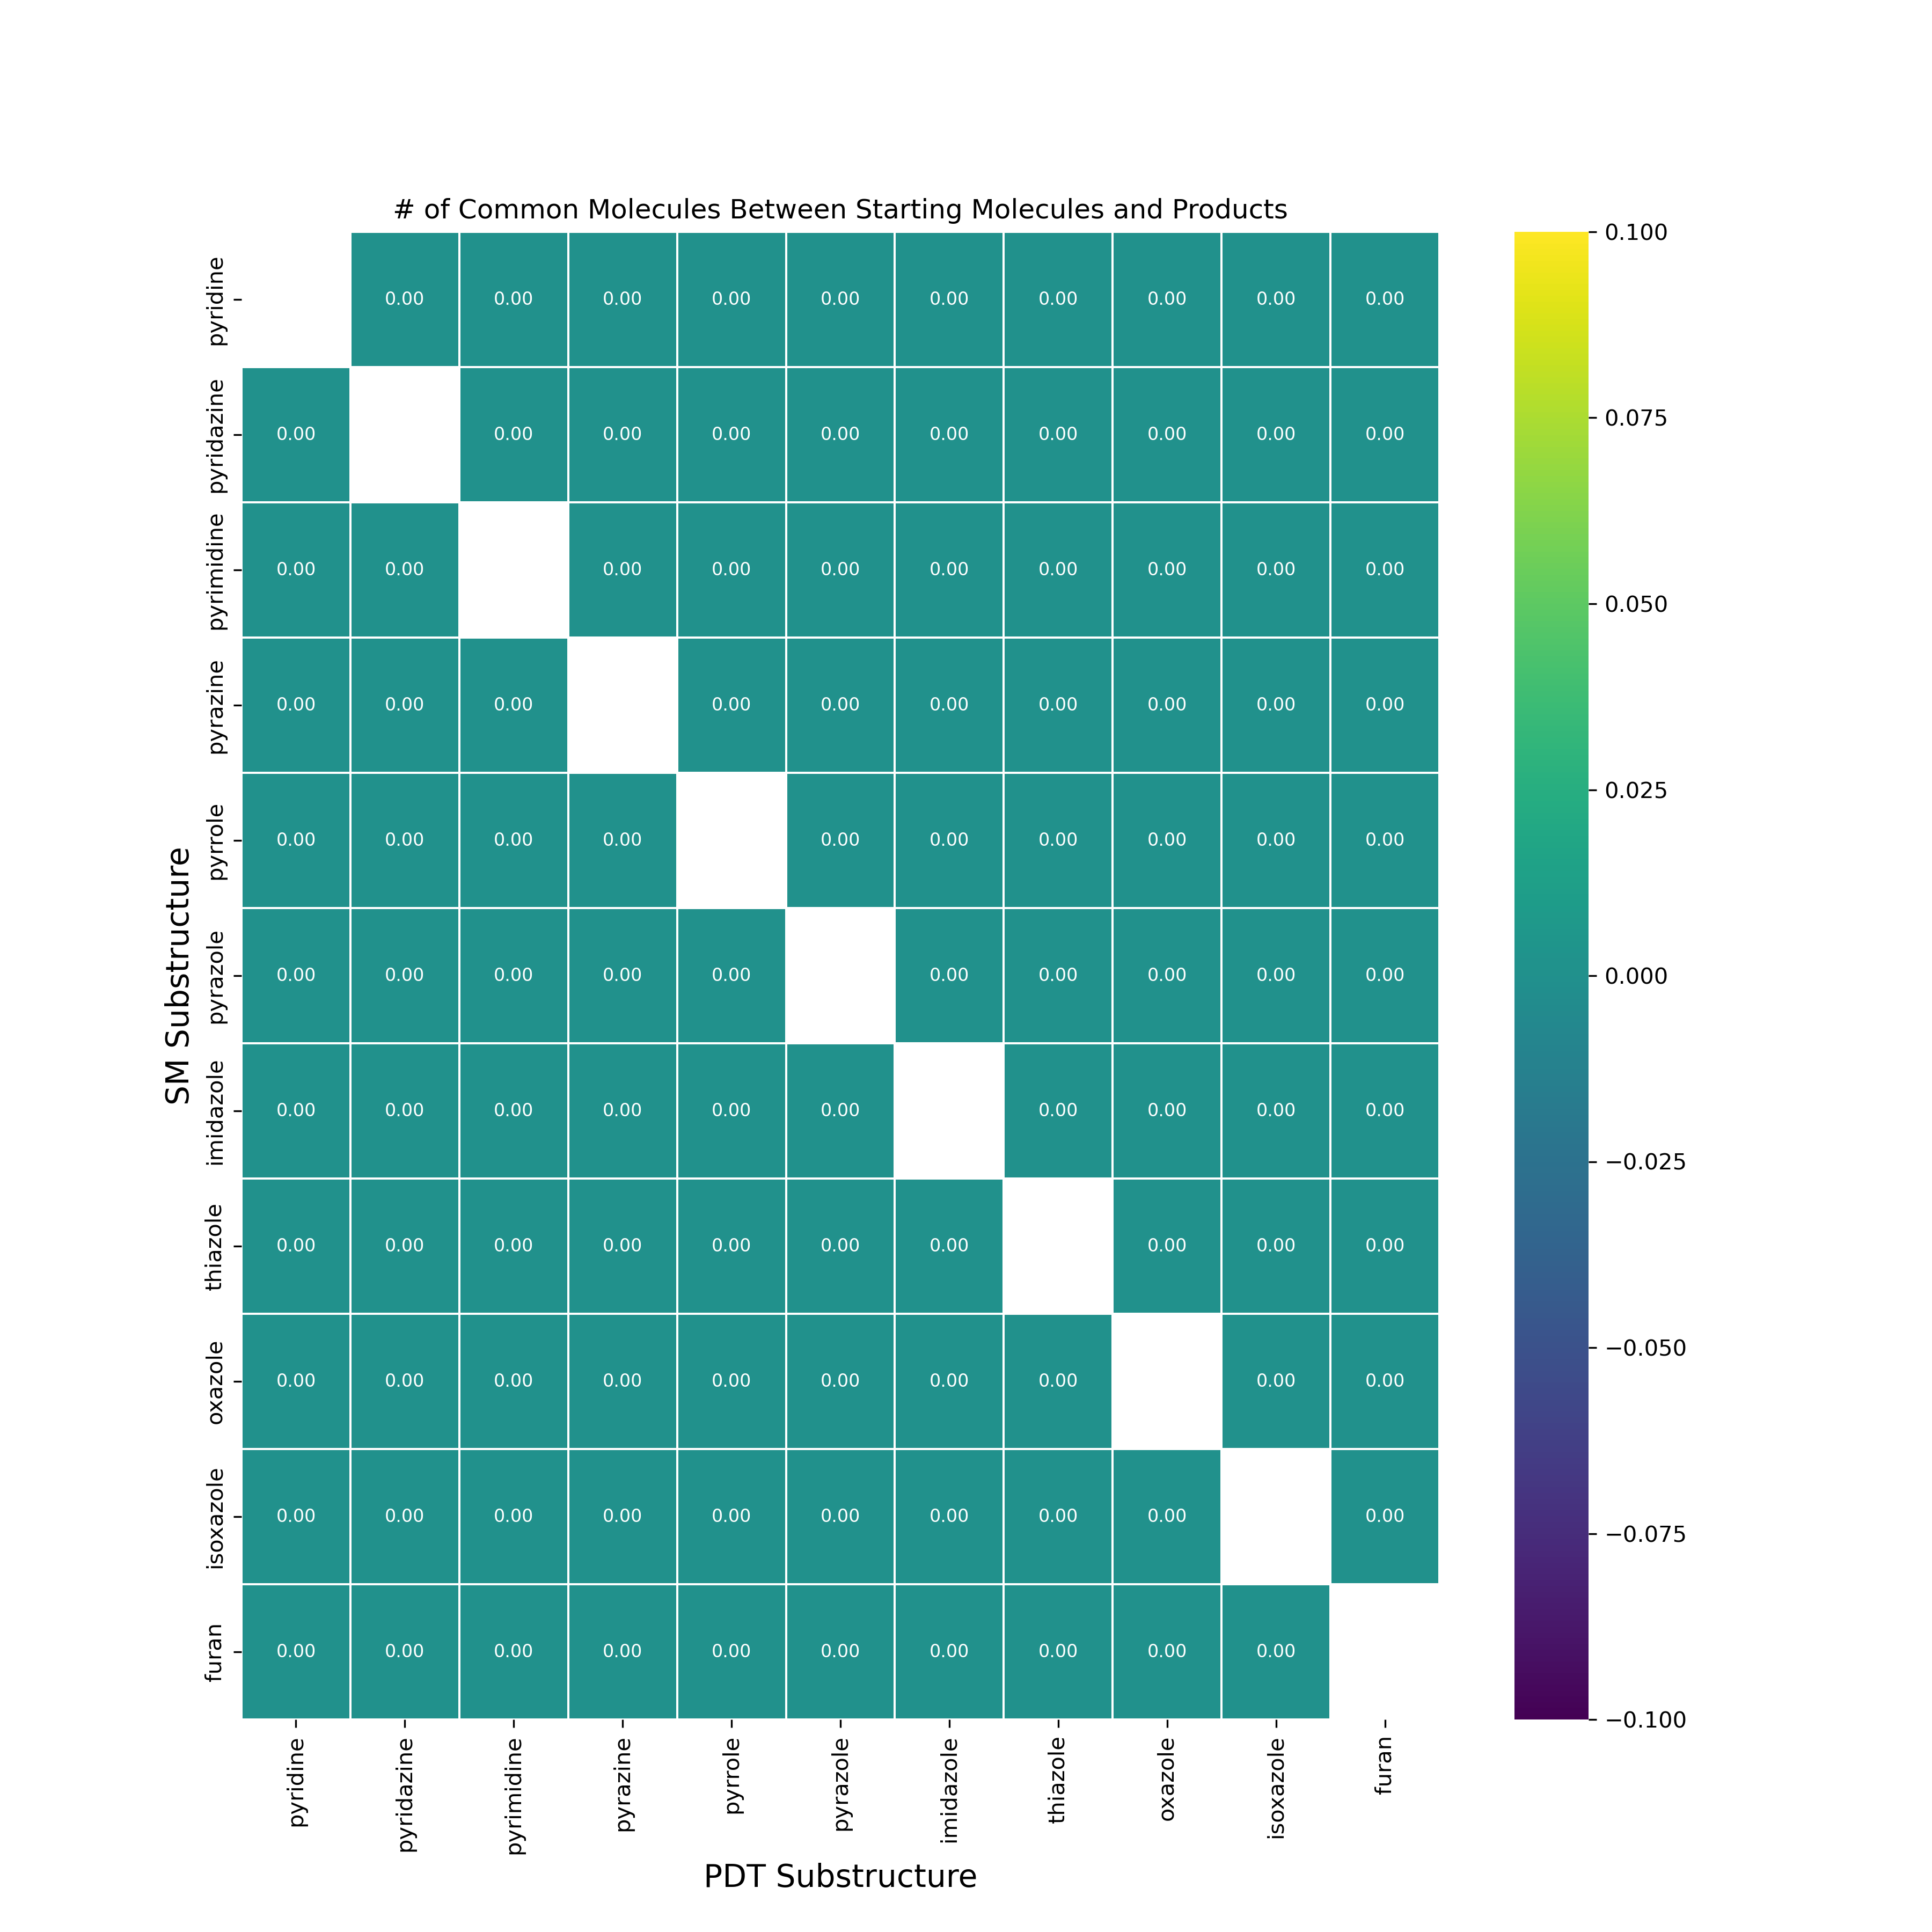

Data behind this chart, as committed beside it:
, pyridine, pyridazine, pyrimidine, pyrazine, pyrrole, pyrazole, imidazole, thiazole, oxazole, isoxazole, furan
pyridine, , 0.0, 0.0, 0.0, 0.0, 0.0, 0.0, 0.0, 0.0, 0.0, 0.0
pyridazine, 0.0, , 0.0, 0.0, 0.0, 0.0, 0.0, 0.0, 0.0, 0.0, 0.0
pyrimidine, 0.0, 0.0, , 0.0, 0.0, 0.0, 0.0, 0.0, 0.0, 0.0, 0.0
pyrazine, 0.0, 0.0, 0.0, , 0.0, 0.0, 0.0, 0.0, 0.0, 0.0, 0.0
pyrrole, 0.0, 0.0, 0.0, 0.0, , 0.0, 0.0, 0.0, 0.0, 0.0, 0.0
pyrazole, 0.0, 0.0, 0.0, 0.0, 0.0, , 0.0, 0.0, 0.0, 0.0, 0.0
imidazole, 0.0, 0.0, 0.0, 0.0, 0.0, 0.0, , 0.0, 0.0, 0.0, 0.0
thiazole, 0.0, 0.0, 0.0, 0.0, 0.0, 0.0, 0.0, , 0.0, 0.0, 0.0
oxazole, 0.0, 0.0, 0.0, 0.0, 0.0, 0.0, 0.0, 0.0, , 0.0, 0.0
isoxazole, 0.0, 0.0, 0.0, 0.0, 0.0, 0.0, 0.0, 0.0, 0.0, , 0.0
furan, 0.0, 0.0, 0.0, 0.0, 0.0, 0.0, 0.0, 0.0, 0.0, 0.0, 
